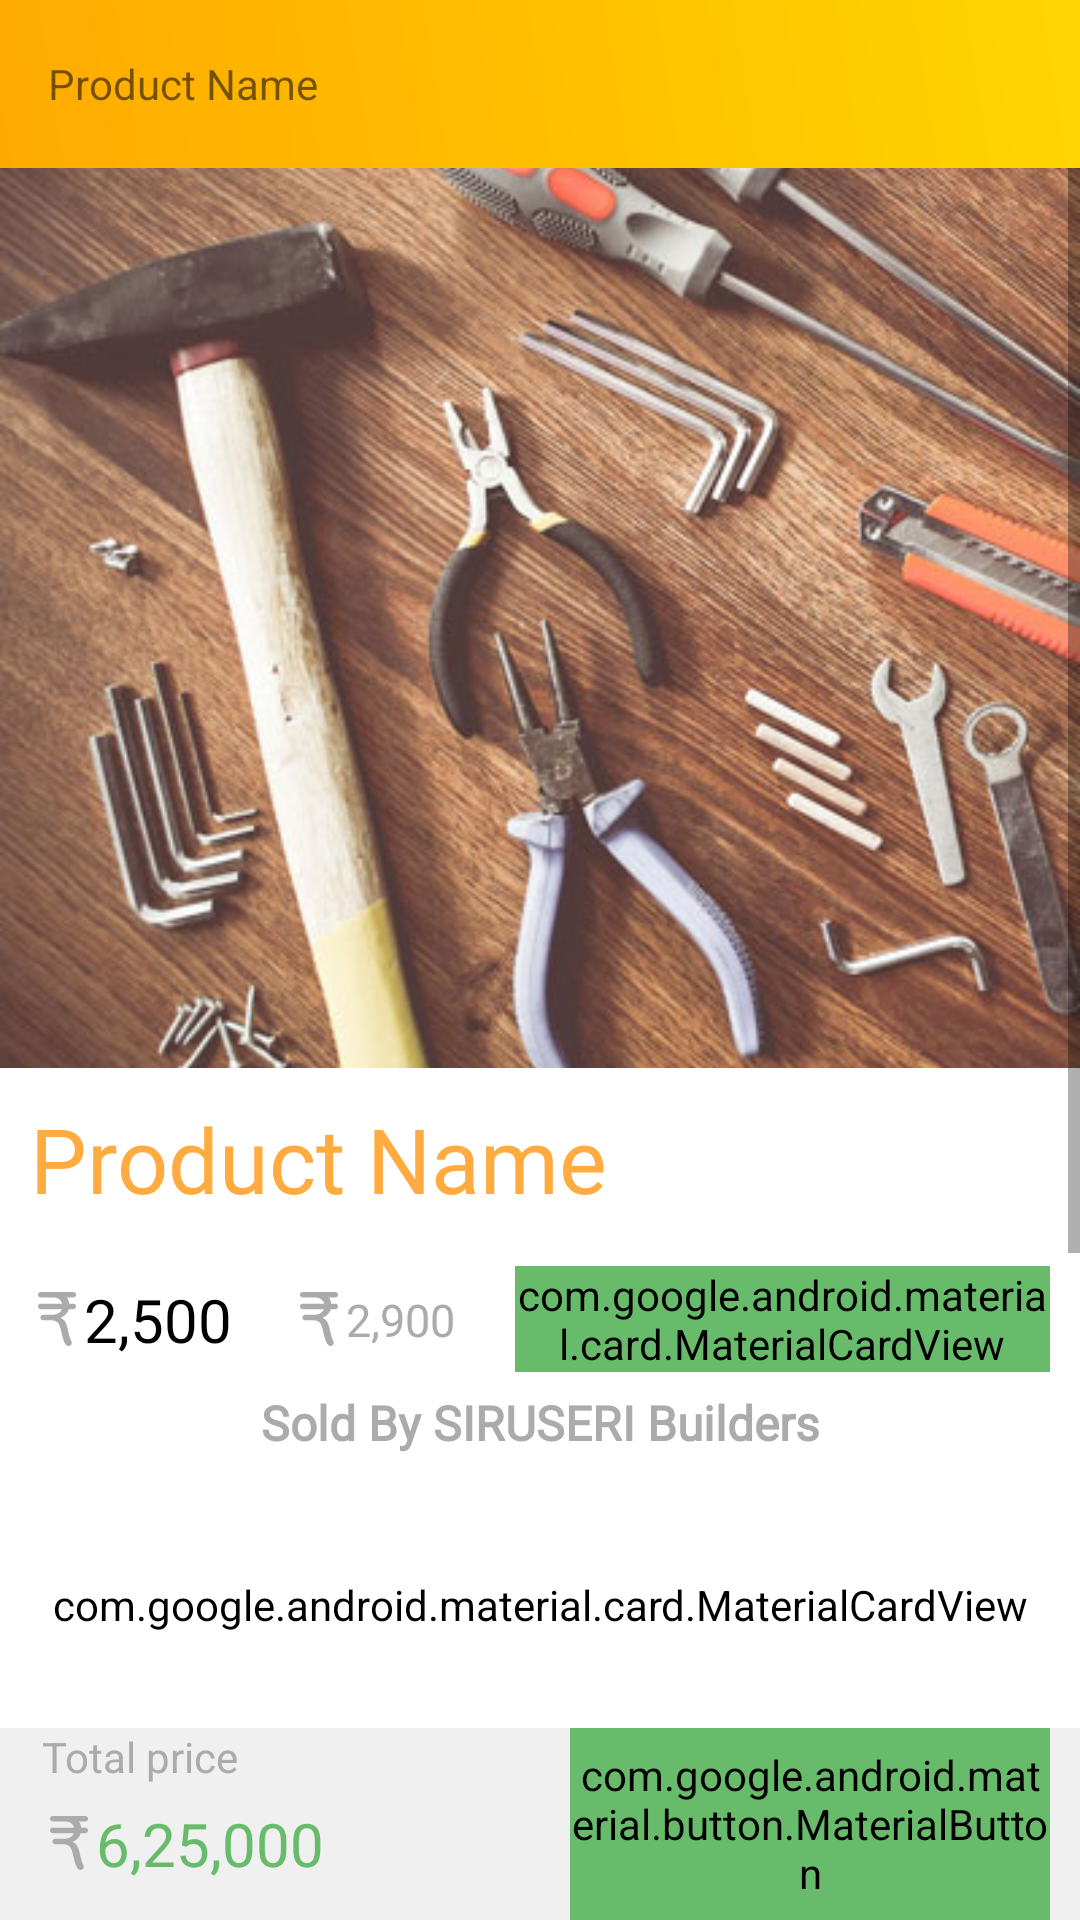

Android layout source for this screen:
<!-- AndroidManifest.xml: application theme AppTheme -->
<!-- res/layout/activity_product.xml -->
<?xml version="1.0" encoding="utf-8"?>
<RelativeLayout xmlns:android="http://schemas.android.com/apk/res/android"
    xmlns:app="http://schemas.android.com/apk/res-auto"
    xmlns:tools="http://schemas.android.com/tools"
    android:layout_width="match_parent"
    android:layout_height="match_parent"
    android:background="@color/white"
    tools:context=".ProductActivity">

    <androidx.appcompat.widget.Toolbar
        android:id="@+id/toolbar_product"
        android:layout_width="match_parent"
        android:layout_height="wrap_content"
        android:background="@drawable/orange_yellow_gradiant"
        app:titleTextAppearance="@style/Buildovo_title"


        app:title="Product Name">


    </androidx.appcompat.widget.Toolbar>

    <ScrollView

        android:layout_width="match_parent"
        android:layout_height="wrap_content"
        android:layout_above="@id/lower_layout"
        android:layout_below="@+id/toolbar_product"
        android:layout_marginTop="0dp">

        <LinearLayout


            android:layout_width="match_parent"
            android:layout_height="wrap_content"
            android:layout_below="@+id/toolbar_product"
            android:layout_marginTop="0dp"
            android:orientation="vertical">

            <ImageView
                android:layout_width="match_parent"
                android:layout_height="300dp"
                android:scaleType="centerCrop"
                app:srcCompat="@drawable/ad01_trial" />

            <TextView
                android:layout_width="match_parent"
                android:layout_height="wrap_content"
                android:fontFamily="@font/montserrat"
                android:padding="10dp"
                android:shadowColor="@color/greyPrimaryDark"
                android:text="Product Name"

                android:textColor="@color/colorPrimaryDark"
                android:textSize="30sp" />

            <LinearLayout
                android:layout_width="wrap_content"
                android:layout_height="wrap_content"
                android:orientation="horizontal">

                <TextView
                    android:id="@+id/product_price_main"
                    android:layout_width="match_parent"
                    android:layout_height="wrap_content"
                    android:drawableLeft="@drawable/ic_india_rupee_currency_symbol"
                    android:fontFamily="@font/comfortaa_bold"
                    android:padding="10dp"
                    android:text="2,500"

                    android:textColor="@color/black"
                    android:textSize="20sp" />

                <TextView
                    android:layout_width="match_parent"
                    android:layout_height="wrap_content"
                    android:layout_gravity="center"
                    android:drawableLeft="@drawable/ic_india_rupee_currency_symbol"
                    android:fontFamily="@font/comfortaa_bold"
                    android:foreground="@drawable/strike_through"
                    android:padding="10dp"
                    android:text="2,900"

                    android:textColor="@color/greyPrimaryDark"
                    android:textSize="15sp" />

                <com.google.android.material.card.MaterialCardView
                    android:layout_width="wrap_content"
                    android:layout_height="wrap_content"
                    android:layout_gravity="center"
                    android:layout_marginHorizontal="10dp"
                    android:backgroundTint="@color/green"
                    app:cardCornerRadius="10dp">

                    <TextView
                        android:layout_width="match_parent"
                        android:layout_height="wrap_content"
                        android:drawableRight="@drawable/ic_favorites"
                        android:fontFamily="@font/comfortaa_bold"
                        android:padding="10dp"
                        android:text="4.5 "


                        android:textColor="@color/white"
                        android:textSize="15sp" />
                </com.google.android.material.card.MaterialCardView>




            </LinearLayout>

            <TextView
                android:layout_width="match_parent"
                android:layout_height="wrap_content"
                android:layout_gravity="center"
                android:fontFamily="@font/comfortaa_bold"
                android:paddingHorizontal="10dp"
                android:text="Sold By SIRUSERI Builders"
                android:textAlignment="center"
                android:textColor="@color/greyPrimaryDark"
                android:textSize="16dp"
                android:textStyle="bold" />

            <com.google.android.material.card.MaterialCardView
                android:layout_width="match_parent"
                android:layout_height="100dp"
                android:backgroundTint="@color/white"
                android:clipToPadding="true"
                app:cardCornerRadius="40dp"
                app:cardUseCompatPadding="true">

                <LinearLayout
                    android:layout_width="match_parent"
                    android:layout_height="match_parent"
                    android:clipToPadding="true"
                    android:orientation="horizontal">


                    <TextView
                        android:id="@+id/variant_product"
                        android:layout_width="match_parent"
                        android:layout_height="match_parent"
                        android:layout_gravity="center"
                        android:layout_weight="1"
                        android:fontFamily="@font/montserrat"
                        android:gravity="center|end"
                        android:includeFontPadding="false"
                        android:paddingStart="15dp"
                        android:paddingEnd="15dp"
                        android:text="1.5mm 600sqft"
                        android:textColor="@color/black"
                        android:textSize="12sp" />

                    <View
                        android:layout_width="2dp"
                        android:layout_height="match_parent"
                        android:background="@color/green" />

                    <TextView
                        android:layout_width="match_parent"
                        android:layout_height="wrap_content"
                        android:layout_gravity="center"
                        android:layout_weight="1"
                        android:fontFamily="@font/montserrat"
                        android:gravity="center|start"
                        android:includeFontPadding="false"
                        android:paddingStart="15dp"
                        android:paddingEnd="15dp"
                        android:text="Quantity"
                        android:textColor="@color/black"
                        android:textSize="16sp" />

                    <TextView
                        android:layout_width="match_parent"
                        android:layout_height="match_parent"
                        android:layout_gravity="center"
                        android:layout_weight="1"
                        android:fontFamily="@font/montserrat"
                        android:gravity="center|end"
                        android:includeFontPadding="false"
                        android:paddingStart="15dp"
                        android:paddingEnd="15dp"
                        android:text="25 units"
                        android:textColor="@color/black"
                        android:textSize="16sp" />
                </LinearLayout>
            </com.google.android.material.card.MaterialCardView>

            <TextView
                android:layout_width="match_parent"
                android:layout_height="wrap_content"
                android:fontFamily="@font/comfortaa_bold"

                android:padding="10dp"
                android:text="Details"
                android:textColor="@color/black"
                android:textSize="25sp"
                android:textStyle="bold" />

            <View
                android:layout_width="match_parent"
                android:layout_height="1dp"
                android:background="@color/greyPrimaryDark" />

            <TextView
                android:layout_width="match_parent"
                android:layout_height="wrap_content"
                android:fontFamily="@font/montserrat"
                android:padding="10dp"
                android:text="Here should be some random text generated by some specific person because he was sitting so idlt that he couldnt controll his eagerness of showing that how much he is capable of writing some content which he think that someone might readd out of curiosity but it was just his imagination because he just is someone who aint social !! XDDD"
                android:textAlignment="viewStart"
                android:textColor="@color/black"
                android:textSize="15sp" />


        </LinearLayout>

    </ScrollView>


    <LinearLayout
        android:id="@+id/lower_layout"
        android:layout_width="match_parent"
        android:layout_height="64dp"
        android:layout_alignParentBottom="true"
        android:layout_marginBottom="0dp"
        android:background="@color/greyPrimary"
        android:orientation="horizontal">

        <LinearLayout
            android:layout_width="match_parent"
            android:layout_height="match_parent"
            android:layout_weight="1"
            android:orientation="vertical">

            <TextView
                android:layout_width="wrap_content"
                android:layout_height="wrap_content"
                android:textColor="@color/greyPrimaryDark"
                android:layout_marginHorizontal="14dp"

                android:layout_weight="1"
                android:layout_gravity="start"
                android:text="Total price" />
            <TextView
                android:layout_width="wrap_content"
                android:layout_height="wrap_content"
                android:gravity="center"
                android:layout_gravity="start"
                android:textColor="@color/green"
                android:id="@+id/total_price_product"
                android:textSize="20dp"
                android:fontFamily="@font/roboto_medium"
                android:layout_marginHorizontal="14dp"
                android:layout_marginBottom="10dp"
                android:layout_weight="1"
                android:drawableLeft="@drawable/ic_india_rupee_currency_symbol"
                android:text="6,25,000" />

        </LinearLayout>
        <com.google.android.material.button.MaterialButton
            android:layout_width="match_parent"
            android:layout_weight="1"
            android:backgroundTint="@color/green"
            android:layout_marginHorizontal="10dp"
            android:text="get a quote"
            android:gravity="center"
            app:icon="@drawable/cart_24px"
            app:iconTint="@color/white"
            app:iconGravity="textStart"
            android:textSize="20dp"
            android:fontFamily="@font/roboto_medium"
            android:layout_height="match_parent" />

    </LinearLayout>


</RelativeLayout>
<!-- resources referenced by this layout -->
<resources>
  <color name="black">#000000</color>
  <color name="colorPrimaryDark">#FFAB40</color>
  <color name="green">#67BB6A</color>
  <color name="greyPrimary">#F0F0F0</color>
  <color name="greyPrimaryDark">#ABABAB</color>
  <color name="white">#ffffff</color>
  <!-- drawable cart_24px (drawable) -->
  <vector xmlns:android="http://schemas.android.com/apk/res/android"
      android:width="24dp"
      android:height="24dp"
      android:viewportWidth="24"
      android:viewportHeight="24">
    <path
        android:fillColor="@color/green"
        android:pathData="M7,18c-1.1,0 -1.99,0.9 -1.99,2S5.9,22 7,22s2,-0.9 2,-2 -0.9,-2 -2,-2zM1,3c0,0.55 0.45,1 1,1h1l3.6,7.59 -1.35,2.44C4.52,15.37 5.48,17 7,17h11c0.55,0 1,-0.45 1,-1s-0.45,-1 -1,-1L7,15l1.1,-2h7.45c0.75,0 1.41,-0.41 1.75,-1.03l3.58,-6.49c0.37,-0.66 -0.11,-1.48 -0.87,-1.48L5.21,4l-0.67,-1.43c-0.16,-0.35 -0.52,-0.57 -0.9,-0.57L2,2c-0.55,0 -1,0.45 -1,1zM17,18c-1.1,0 -1.99,0.9 -1.99,2s0.89,2 1.99,2 2,-0.9 2,-2 -0.9,-2 -2,-2z"/>
  </vector>
  <!-- drawable ic_india_rupee_currency_symbol (drawable) -->
  <vector android:height="18dp" android:viewportHeight="447.185"
  
      android:viewportWidth="447.185" android:width="18dp" xmlns:android="http://schemas.android.com/apk/res/android">
      <path android:fillColor="@color/greyPrimaryDark" android:pathData="M358.204,96.283h-33.437c-2.211,-19.379 -8.961,-37.519 -19.672,-51.56h53.108c12.721,0 23.022,-9.499 23.022,-22.216c0,-12.723 -10.302,-22.484 -23.022,-22.484H178.118c-0.659,0 -1.294,-0.023 -1.971,-0.023c-0.438,0 -0.877,0.023 -1.315,0.023H88.981c-12.72,0 -23.022,9.768 -23.022,22.484s10.302,22.216 23.022,22.216h102.097c32.243,2.347 66.017,14.821 74.913,51.56H88.981c-12.72,0 -23.022,10.309 -23.022,23.031c0,12.717 10.302,23.031 23.022,23.031h174.716c-10.87,29.034 -40.728,46.742 -82.225,46.742h-45.788h-0.133h-26.699c-12.401,0 -22.455,10.054 -22.455,22.455c0,12.404 10.054,22.458 22.455,22.458h26.382c0.109,0.012 0.207,0.065 0.316,0.065h41.665c45.268,1.72 65.402,21.35 76.946,75.055c9.032,39.892 15.682,65.875 20.912,81.438c3.919,14.398 11.674,36.091 25.127,49.048c5.261,5.059 12.046,7.577 18.808,7.577c7.117,0 14.233,-2.784 19.559,-8.322c9.76,-10.144 9.937,-25.842 0.993,-36.334c-0.041,-0.124 -0.023,-0.26 -0.088,-0.384c-8.258,-15.32 -18.247,-56.412 -30.435,-108.533c-9.688,-42.381 -27.787,-68.778 -55.213,-80.499c34.437,-13.22 58.127,-38.506 67.412,-70.772h36.966c12.721,0 23.022,-10.314 23.022,-23.031S370.925,96.283 358.204,96.283z"/>
  </vector>
  <!-- drawable orange_yellow_gradiant (drawable) -->
  <shape xmlns:android="http://schemas.android.com/apk/res/android" android:shape="rectangle" >
      <gradient
          android:type="linear"
          android:startColor="#FFFFAA00"
          android:endColor="#FFFFD500"
          android:angle="45"/>
  </shape>
  <!-- drawable strike_through (drawable) -->
  <?xml version="1.0" encoding="utf-8"?>
  <selector xmlns:android="http://schemas.android.com/apk/res/android">
      <item android:state_pressed="false">
          <shape android:shape="line">
              <stroke android:width="1dp" android:color="@color/greyPrimaryDark"/>
  
          </shape>
      </item>
  </selector>
  <style name="AppTheme" parent="Theme.AppCompat.Light.NoActionBar">
          
          <item name="colorPrimary">@color/colorPrimary</item>
          <item name="colorPrimaryDark">@color/colorPrimaryDark</item>
          <item name="colorAccent">@color/colorAccent</item>
      </style>
  <color name="colorPrimary">#FFAB40</color>
  <color name="colorAccent">#CE2029</color>
</resources>
